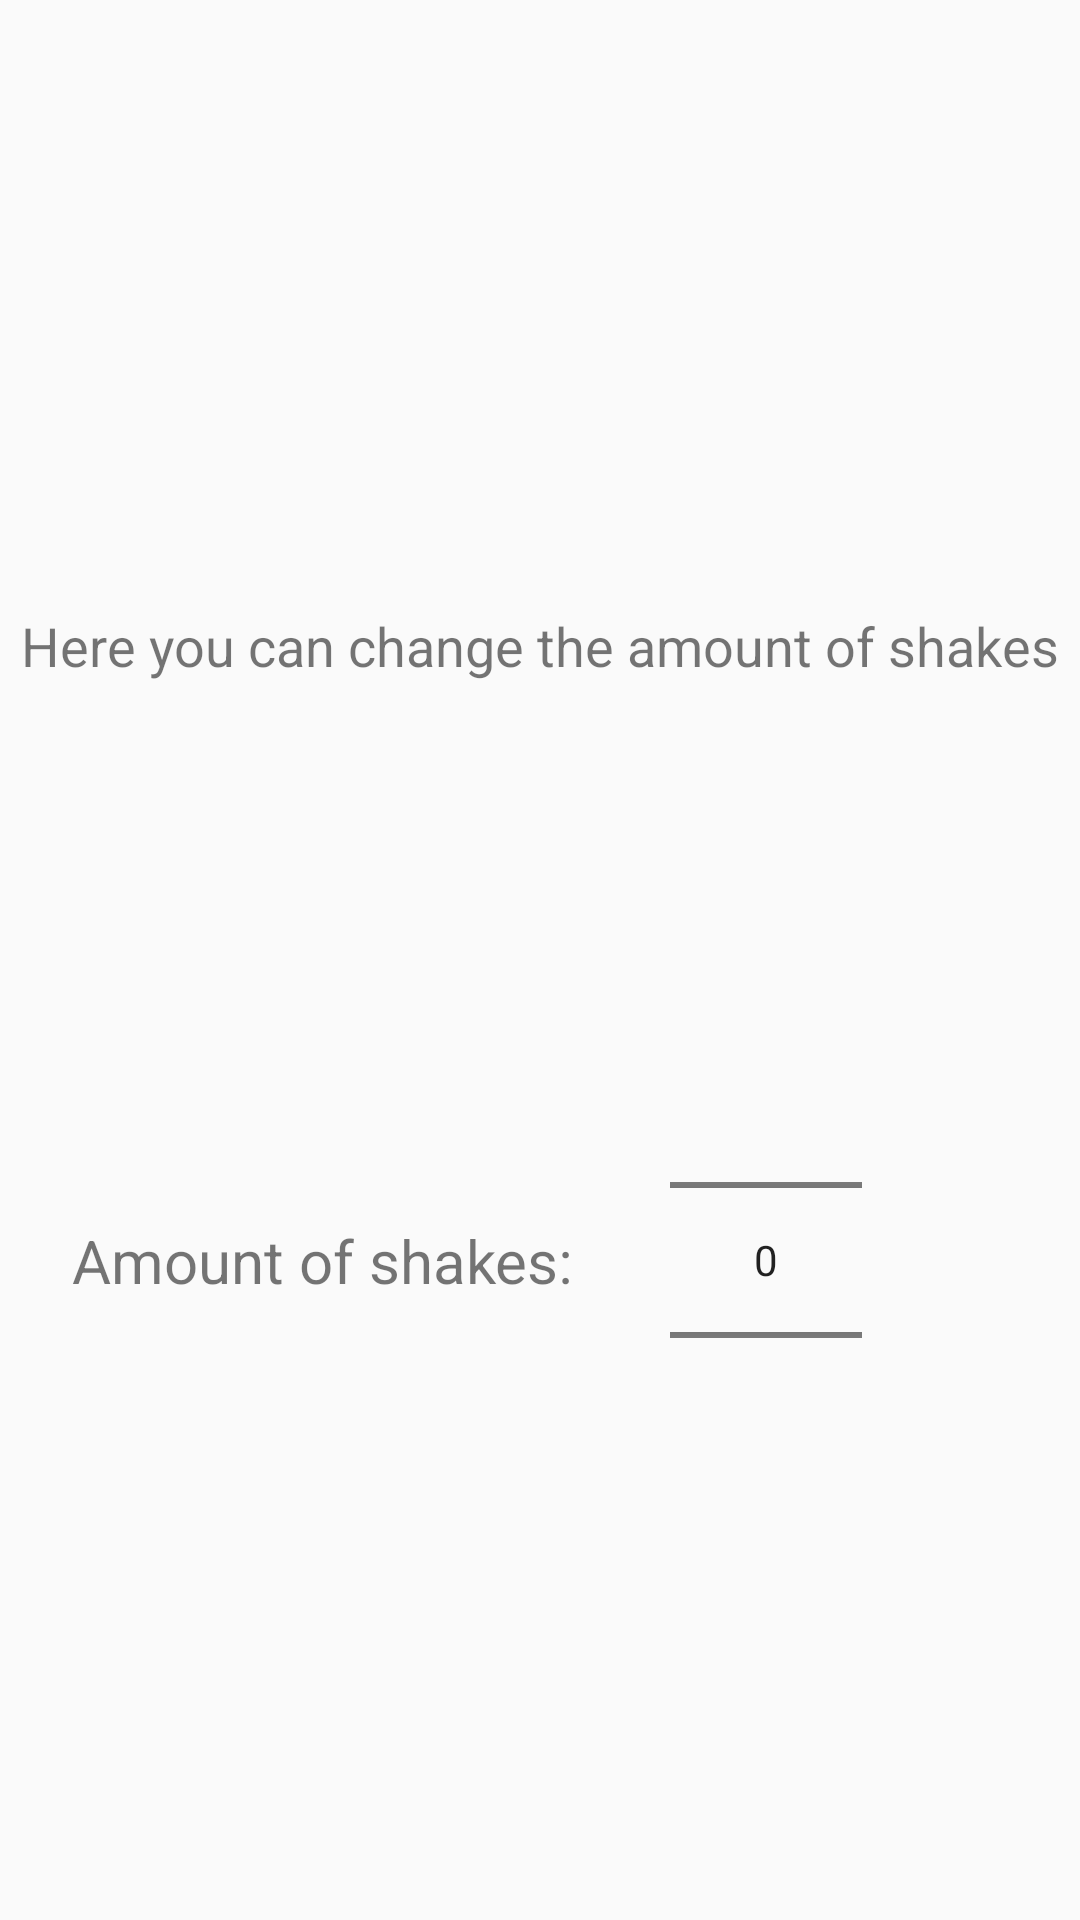

Reconstruct the res/layout file that produces this screen, plus the resources it refers to.
<!-- AndroidManifest.xml: application theme AppTheme -->
<!-- res/layout/fragment_edit_shake_challenge.xml -->
<?xml version="1.0" encoding="utf-8"?>
<androidx.constraintlayout.widget.ConstraintLayout xmlns:android="http://schemas.android.com/apk/res/android"
    xmlns:app="http://schemas.android.com/apk/res-auto"
    android:layout_width="match_parent"
    android:layout_height="match_parent">

    <NumberPicker
        android:id="@+id/shakeCountPicker"
        android:layout_width="wrap_content"
        android:layout_height="wrap_content"
        android:layout_marginStart="32dp"
        android:layout_marginTop="200dp"
        app:layout_constraintBottom_toBottomOf="parent"
        app:layout_constraintStart_toEndOf="@+id/textView5"
        app:layout_constraintTop_toTopOf="parent" />

    <TextView
        android:id="@+id/textView5"
        android:layout_width="wrap_content"
        android:layout_height="wrap_content"
        android:layout_marginStart="24dp"
        android:layout_marginTop="200dp"
        android:text="@string/shake_amount"
        android:textSize="20sp"
        app:layout_constraintBottom_toBottomOf="parent"
        app:layout_constraintStart_toStartOf="parent"
        app:layout_constraintTop_toTopOf="parent" />

    <TextView
        android:id="@+id/textView7"
        android:layout_width="wrap_content"
        android:layout_height="wrap_content"
        android:layout_marginTop="100dp"
        android:text="@string/edit_shake_text"
        android:textSize="18sp"
        app:layout_constraintBottom_toTopOf="@+id/shakeCountPicker"
        app:layout_constraintEnd_toEndOf="parent"
        app:layout_constraintStart_toStartOf="parent"
        app:layout_constraintTop_toTopOf="parent" />

</androidx.constraintlayout.widget.ConstraintLayout>
<!-- resources referenced by this layout -->
<resources>
  <string name="edit_shake_text">Here you can change the amount of shakes</string>
  <string name="shake_amount">Amount of shakes: </string>
  <style name="AppTheme" parent="Theme.AppCompat.Light.DarkActionBar">
          <item name="colorPrimary">@color/colorPrimary</item>
          <item name="colorPrimaryDark">@color/colorPrimaryDark</item>
          <item name="colorAccent">@color/colorAccent</item>
      </style>
  <color name="colorPrimary">#4DADB3</color>
  <color name="colorPrimaryDark">#FF23729A</color>
  <color name="colorAccent">#FF2D9A59</color>
</resources>
